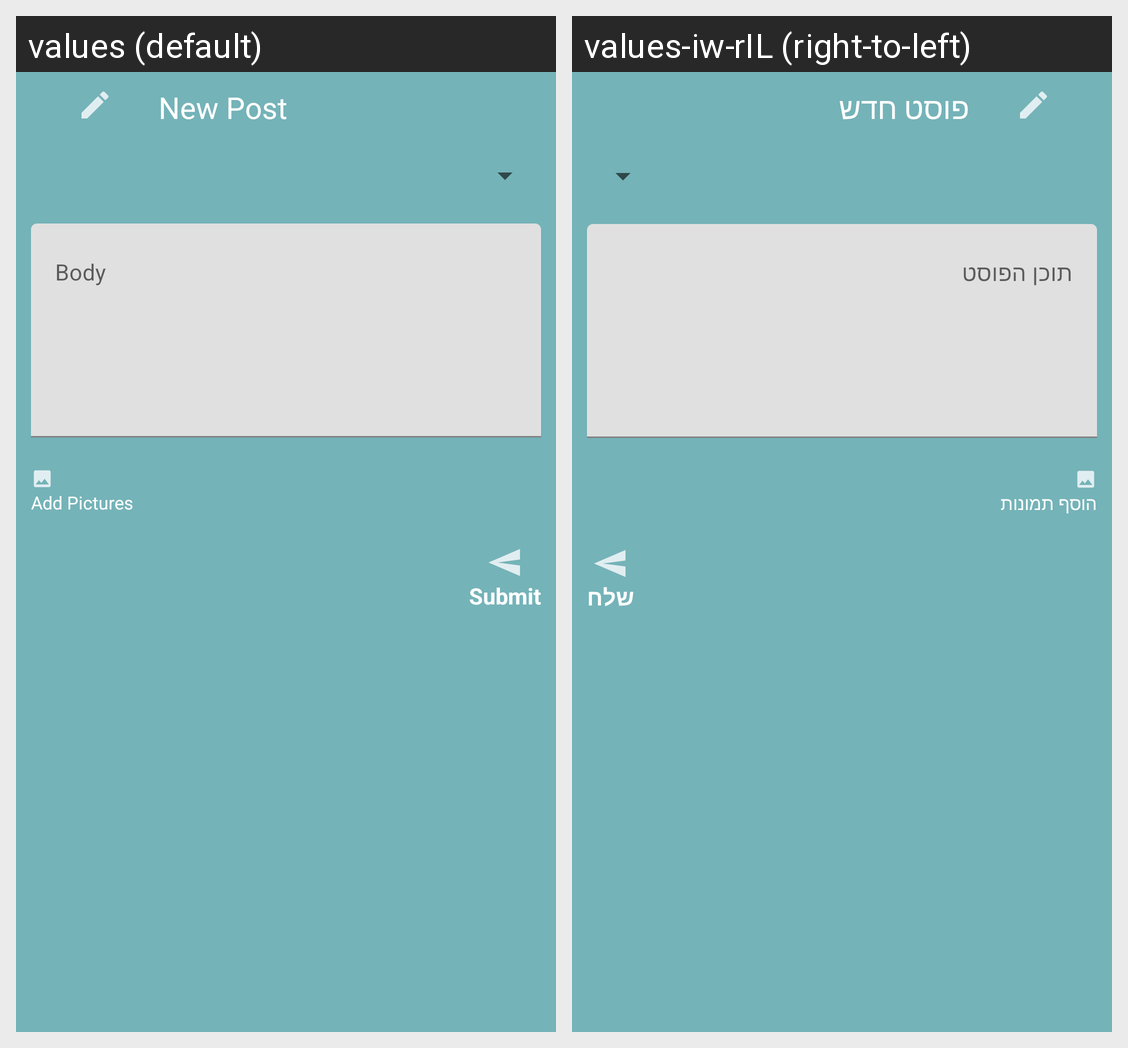

Here is an Android app screen in its default locale and in the app's own translations. Write out the translated-string differences for the strings that appear on this screen.
Android screen res/layout/dialog_newforumpost.xml rendered under 2 locales, left to right: values (default), values-iw-rIL (right-to-left). Device: Nexus 5 (rendered at 1080×1920; each locale shown at half size, 540×960, under a caption strip naming it); theme AppTheme.
Strings drawn on this screen, with the default value and each locale's value (text and hints the layout hard-codes, and strings that could not be matched under every locale, appear in the picture but are not listed):

new_post_label
  values: New Post
  values-iw-rIL: פוסט חדש

post_content
  values: Body
  values-iw-rIL: תוכן הפוסט

upload_images
  values: Add Pictures
  values-iw-rIL: הוסף תמונות

submit
  values: Submit
  values-iw-rIL: שלח
